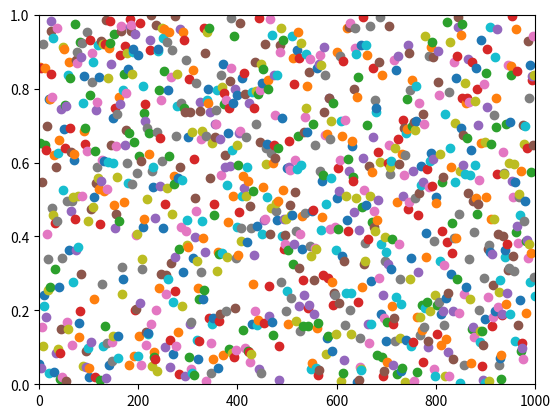

Recreate this plot in Python.
import matplotlib.pyplot as plt
import numpy as np

fig=plt.figure()
plt.axis([0,1000,0,1])

i=0
x=list()
y=list()

while i <1000:
    temp_y=np.random.random()
    x.append(i)
    y.append(temp_y)
    plt.scatter(i,temp_y)
    i+=1
    plt.show()
